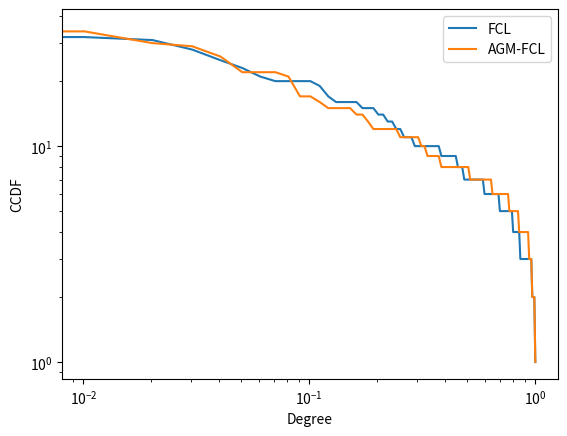
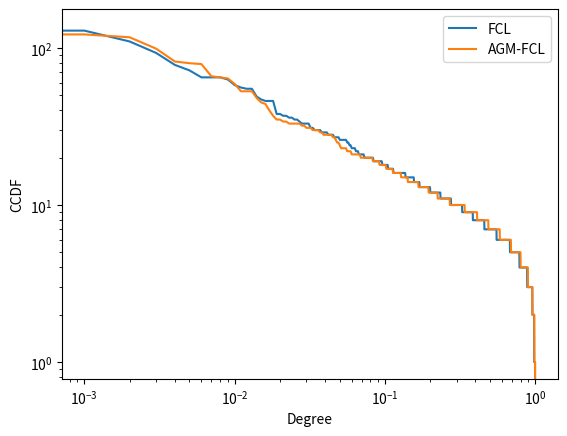

These charts were generated, in order, by the following Python code:
# This program is free software: you can redistribute it and/or modify
# it under the terms of the GNU General Public License as published by
# the Free Software Foundation, either version 3 of the License, or
# (at your option) any later version.
#
# This program is distributed in the hope that it will be useful,
# but WITHOUT ANY WARRANTY; without even the implied warranty of
# MERCHANTABILITY or FITNESS FOR A PARTICULAR PURPOSE.  See the
# GNU General Public License for more details.
#
# You should have received a copy of the GNU General Public License
# along with this program.  If not, see <http://www.gnu.org/licenses/>.
#
# 1/15/15 -- author: Joel Pfeiffer.  jpfeiffer@purdue.edu
# Simple demonstration of the AGM sampler in conjunction with
# the FCL proposal distribution
#
# This method utilizes two papers: the first is the classic Barabasi-Albert model to create a degree distribution:
#
# Emergence of scaling in random networks
# Albert-Laszlo Barabasi and Reka Albert
# In Science 286 (5439): 509-512
#
# The second uses the degree distribution of the above paper to use in conjunction with AGM-FCL:
#
# Attributed Graph Models: Modeling network structure with correlated attributes
# Joseph J. Pfeiffer III, Sebastian Moreno, Timothy La Fond, Jennifer Neville and Brian Gallagher
# In Proceedings of the 23rd International World Wide Web Conference (WWW 2014), 2014
#
# Hence, the resulting network is a complete random sample with a random DD, as well as random
# label correlations across edges.  It also randomly samples conditional attributes.
#
# The intent of this work is to define a clear approach to sampling from distributions -- note,
# AGM can be considerably more complex.  Along these lines, most parameterizations are preset and
# a user might want to hand tune them in the code later.

import random, math, time, matplotlib.pyplot as plt


# Just to double check our graph stats look pretty good
def ComputeDegreeDistribution(network):
    degrees = []
    for vertex, neighbors in network.items():
        degrees.append(len(neighbors))

    degrees.sort()

    vals = range(len(degrees))
    vals = list(map(float, vals))
    vals = list(map(lambda x: 1 - x / (len(degrees) - 1), vals))

    return vals, degrees


def CreateLabelsAndAttr(
    network, prior=0.5, conds=[[0.3, 0.4, 0.35], [0.85, 0.65, 0.75]]
):  # тут учитывается корреляция меток и атрибутов
    labels = {}
    attrs = {}
    for vertex in network:
        labels[vertex] = int(random.random() < prior)
        attrs[vertex] = list(
            map(lambda x: int(random.random() < x), conds[labels[vertex]])
        )
    return labels, attrs


# Just computes the pearson correlation
def ComputeLabelCorrelation(network, labels):
    mean1 = 0.0
    mean2 = 0.0
    total = 0.0
    for vertex, neighbors in network.items():
        for neighbor in neighbors:
            mean1 += labels[vertex]
            mean2 += labels[neighbor]
            total += 1

    mean1 /= total
    mean2 /= total
    std1 = 0.0
    std2 = 0.0
    cov = 0.0

    for vertex, neighbors in network.items():
        for neighbor in neighbors:
            std1 += (labels[vertex] - mean1) ** 2
            std2 += (labels[neighbor] - mean2) ** 2
            cov += (labels[vertex] - mean1) * (labels[neighbor] - mean2)

    std1 = math.sqrt(std1)
    std2 = math.sqrt(std2)
    return cov / (std1 * std2)


# Just computes the pearson correlation
def ComputeAttrCorrelation(network, attrs, ind=0):
    mean1 = 0.0
    mean2 = 0.0
    total = 0.0
    for vertex, neighbors in network.items():
        for neighbor in neighbors:
            mean1 += attrs[vertex][ind]
            mean2 += attrs[neighbor][ind]
            total += 1

    mean1 /= total
    mean2 /= total
    std1 = 0.0
    std2 = 0.0
    cov = 0.0

    for vertex, neighbors in network.items():
        for neighbor in neighbors:
            std1 += (attrs[vertex][ind] - mean1) ** 2
            std2 += (attrs[neighbor][ind] - mean2) ** 2
            cov += (attrs[vertex][ind] - mean1) * (attrs[neighbor][ind] - mean2)

    std1 = math.sqrt(std1)
    std2 = math.sqrt(std2)
    return cov / (std1 * std2)


# Just computes the pearson correlation
def ComputeLabelAttrCorrelation(labels, attrs, ind=0):
    mean1 = 0.0
    mean2 = 0.0
    total = 0.0
    for vertex, neighbors in labels.items():
        mean1 += labels[vertex]
        mean2 += attrs[vertex][ind]
        total += 1

    mean1 /= total
    mean2 /= total
    std1 = 0.0
    std2 = 0.0
    cov = 0.0

    for vertex, neighbors in labels.items():
        std1 += (labels[vertex] - mean1) ** 2
        std2 += (attrs[vertex][ind] - mean2) ** 2
        cov += (labels[vertex] - mean1) * (attrs[vertex][ind] - mean2)

    std1 = math.sqrt(std1)
    std2 = math.sqrt(std2)
    return cov / (std1 * std2)


class PreferentialAttachment:
    def __init__(self, N, k0, k):
        self.N = N
        self.k0 = k0  # изначальное число вершин
        self.k = k  # сколько связей на каждом шаге добавляется

    def Sample(self):
        degree_dist = []
        for i in range(self.k0):
            degree_dist.extend([i] * (self.k0 - 1))

        for i in range(self.k0, self.N):
            newvals = []
            for j in range(self.k):
                newvals.append(random.choice(degree_dist))
            degree_dist.extend(newvals)
            degree_dist.extend([i] * self.k)

        return range(self.N), degree_dist


# The FCL sampler we'll use for a proposal distribution
class FastChungLu:
    def __init__(self, vertices, degree_dist):
        self.vertex_list = vertices
        self.degree_distribution = degree_dist

    def sample_edge(self):
        vertex1 = self.degree_distribution[
            random.randint(0, len(self.degree_distribution) - 1)
        ]
        vertex2 = self.degree_distribution[
            random.randint(0, len(self.degree_distribution) - 1)
        ]

        return vertex1, vertex2

    def sample_graph(self):
        sample_network = {}
        for vertex in self.vertex_list:
            sample_network[vertex] = {}

        ne = 0
        while ne < len(self.degree_distribution):
            v1, v2 = self.sample_edge()
            if v2 not in sample_network[v1]:
                sample_network[v1][v2] = 1
                sample_network[v2][v1] = 1
                ne += 2

        return sample_network


# A simple A/R that creates the following edge features from the corresponding vertex
# attributes.  Namely, if both are 0, if both are 1, and if both are 2.
class SimpleBernoulliAR:
    # Returns 0/0 -> 0, 0/1->1, 1/0->1, 1/1 -> 2
    def edge_var(self, label1, label2):
        return label1 * label1 + label2 * label2

    # Usual order -- 0/0: 1, 1/0: .75, 1/1:1
    def set_accept_probs(self, ap=[1.0, 0.8, 1.0]):
        self.acceptance_probs = ap
        return

    def accept_or_reject(self, label1, label2):
        if random.random() < self.acceptance_probs[self.edge_var(label1, label2)]:
            return True

        return False


# The AGM process.  Overall, most of the work is done in either the edge_acceptor or the proposing distribution
class AGM:
    # Need to keep track of how many edges to sample
    def __init__(self, network):
        self.ne = 0

        for vertex, neighbors in network.items():
            self.ne += len(neighbors)

    # Create a new graph sample
    def sample_graph(self, proposal_distribution, labels, edge_acceptor):
        sample_network = {}
        for vertex in proposal_distribution.vertex_list:
            sample_network[vertex] = {}

        sampled_ne = 0
        while sampled_ne < self.ne:
            v1, v2 = proposal_distribution.sample_edge()

            # The rejection step.  The first part is just making sure the edge doesn't already exist;
            # the second actually does the acceptance/not acceptance.  This requires the edge_accept
            # to have been previously trained
            if v2 not in sample_network[v1] and edge_acceptor.accept_or_reject(
                labels[v1], labels[v2]
            ):
                sample_network[v1][v2] = 1
                sample_network[v2][v1] = 1
                sampled_ne += 2

        return sample_network


def CreateAGMSamples(size, verbose_check=True, show_dd=False):
    # Create an initial degree distribution we can work with
    pa = PreferentialAttachment(size, 5, 5)
    vertices, degree_dist = pa.Sample()

    # Create an FCL graph from the initial degree distribution
    fcl = FastChungLu(vertices, degree_dist)
    fcl_sample = fcl.sample_graph()

    # Create some endpoint labels/attributes
    labels, attrs = CreateLabelsAndAttr(fcl_sample)

    # Now for the AGM steps.  First, just create the AR method using the given data, the proposing distribution,
    # and the random sample of neighbors.
    edge_acceptor = SimpleBernoulliAR()
    edge_acceptor.set_accept_probs()

    # Now we actually do AGM!  Just plug in your proposing distribution (FCL Example Given) as well as
    # the edge_acceptor, and let it go!
    agm = AGM(fcl_sample)
    agm_sample = agm.sample_graph(fcl, labels, edge_acceptor)

    # Check the correlations of the labels/attrs
    if verbose_check:
        print(
            "FCL Graph Label Correlation", ComputeLabelCorrelation(fcl_sample, labels)
        )
        print(
            "AGM Graph Label Correlation", ComputeLabelCorrelation(agm_sample, labels)
        )

    # Check the DD
    if show_dd:
        xs, ys = ComputeDegreeDistribution(fcl_sample)

        plt.plot(xs, ys, label="FCL")
        xs, ys = ComputeDegreeDistribution(agm_sample)
        plt.plot(xs, ys, label="AGM-FCL")
        plt.legend()
        plt.xscale("log")
        plt.yscale("log")
        plt.xlabel("Degree")
        plt.ylabel("CCDF")
        plt.show()

    return agm_sample, labels, attrs


if __name__ == "__main__":
    out = "./"
    # Create the following sizes
    sizes = [100, 1000]  # 10000,100000,1000000,10000000,100000000]
    # Number to create for each possible size
    count = 1
    # Give verbose checks of everything on every network
    verbose = True
    # Should we display the DD for each (not recommended if making a bunch)
    show_dd = True
    store = False
    timeit = True  # Time

    # Loop over all the sizes and the number we want
    for size in sizes:
        for c in range(count):
            print("Network Size:", size, " count:", c + 1, " of", count)

            # draw the sample
            t0 = time.time()
            agm_sample, labels, attrs = CreateAGMSamples(size, verbose, show_dd)
            t1 = time.time()
            if timeit:
                print("Time:", t1 - t0)
            if store:
                # Assigned name
                network_name = "network_" + str(size) + "_sample_" + str(c)

                with open(out + network_name + ".edges", "w") as f:
                    for vertex, neighbors in agm_sample.items():
                        for neighbor in neighbors:
                            f.write(str(vertex) + "::" + str(neighbor) + "\n")

                with open(out + network_name + ".lab", "w") as f:
                    for vertex, lab in labels.items():
                        f.write(str(vertex) + "::" + str(lab) + "\n")

                with open(out + network_name + ".attr", "w") as f:
                    for vertex, attr in attrs.items():
                        f.write(str(vertex))
                        for a in attr:
                            f.write("::" + str(a))
                        f.write("\n")
